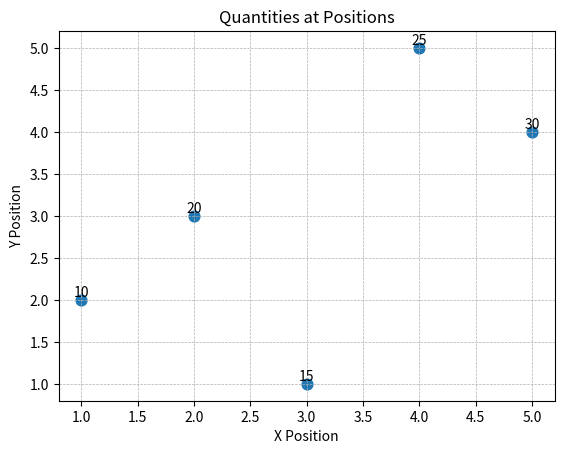

Here is the Python script that generated this plot:
import numpy as np
import matplotlib.pyplot as plt

x = np.array([1, 2, 3, 4, 5])
y = np.array([2, 3, 1, 5, 4])
quantities = np.array([10, 20, 15, 25, 30])

plt.scatter(x, y, s=60)
for xi, yi, qi in zip(x, y, quantities):
    plt.text(xi, yi, str(qi), ha="center", va="bottom")

plt.xlabel("X Position")
plt.ylabel("Y Position")
plt.title("Quantities at Positions")
plt.grid(True, linestyle="--", linewidth=0.5)
plt.show()
